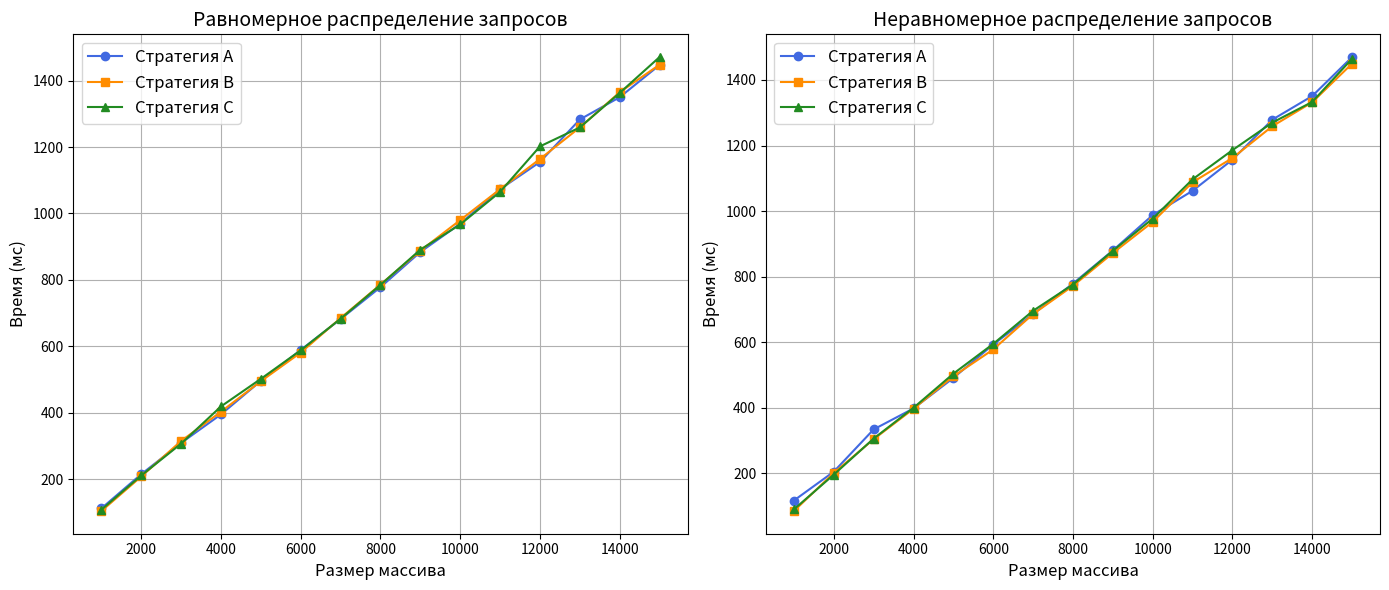

Recreate this plot in Python.
import matplotlib.pyplot as plt
import numpy as np

sizes = [1000, 2000, 3000, 4000, 5000, 6000, 7000, 8000, 9000, 10000, 11000, 12000, 13000, 14000, 15000]

stratA_uniform = [112, 215, 309, 395, 496, 589, 682, 778, 884, 969, 1073, 1155, 1283, 1350, 1447]
stratB_uniform = [104, 208, 315, 403, 495, 581, 685, 786, 888, 980, 1073, 1164, 1259, 1365, 1448]
stratC_uniform = [108, 211, 307, 419, 502, 588, 683, 785, 891, 967, 1065, 1202, 1259, 1363, 1471]

stratA_biased = [117, 205, 334, 398, 491, 593, 686, 779, 880, 988, 1062, 1157, 1279, 1351, 1470]
stratB_biased = [85, 201, 304, 397, 496, 578, 686, 772, 872, 967, 1088, 1162, 1259, 1332, 1450]
stratC_biased = [90, 196, 306, 400, 504, 595, 696, 776, 879, 977, 1097, 1186, 1270, 1333, 1465]

# Настройка стиля графиков
plt.figure(figsize=(14, 6))

# График для равномерного распределения
plt.subplot(1, 2, 1)
plt.plot(sizes, stratA_uniform, 'o-', color='royalblue', label='Стратегия A')
plt.plot(sizes, stratB_uniform, 's-', color='darkorange', label='Стратегия B')
plt.plot(sizes, stratC_uniform, '^-', color='forestgreen', label='Стратегия C')
plt.xlabel('Размер массива', fontsize=12)
plt.ylabel('Время (мс)', fontsize=12)
plt.title('Равномерное распределение запросов', fontsize=14)
plt.legend(fontsize=12)
plt.grid()

# График для неравномерного распределения
plt.subplot(1, 2, 2)
plt.plot(sizes, stratA_biased, 'o-', color='royalblue', label='Стратегия A')
plt.plot(sizes, stratB_biased, 's-', color='darkorange', label='Стратегия B')
plt.plot(sizes, stratC_biased, '^-', color='forestgreen', label='Стратегия C')
plt.xlabel('Размер массива', fontsize=12)
plt.ylabel('Время (мс)', fontsize=12)
plt.title('Неравномерное распределение запросов', fontsize=14)
plt.legend(fontsize=12)
plt.grid()

plt.tight_layout()
plt.show()
